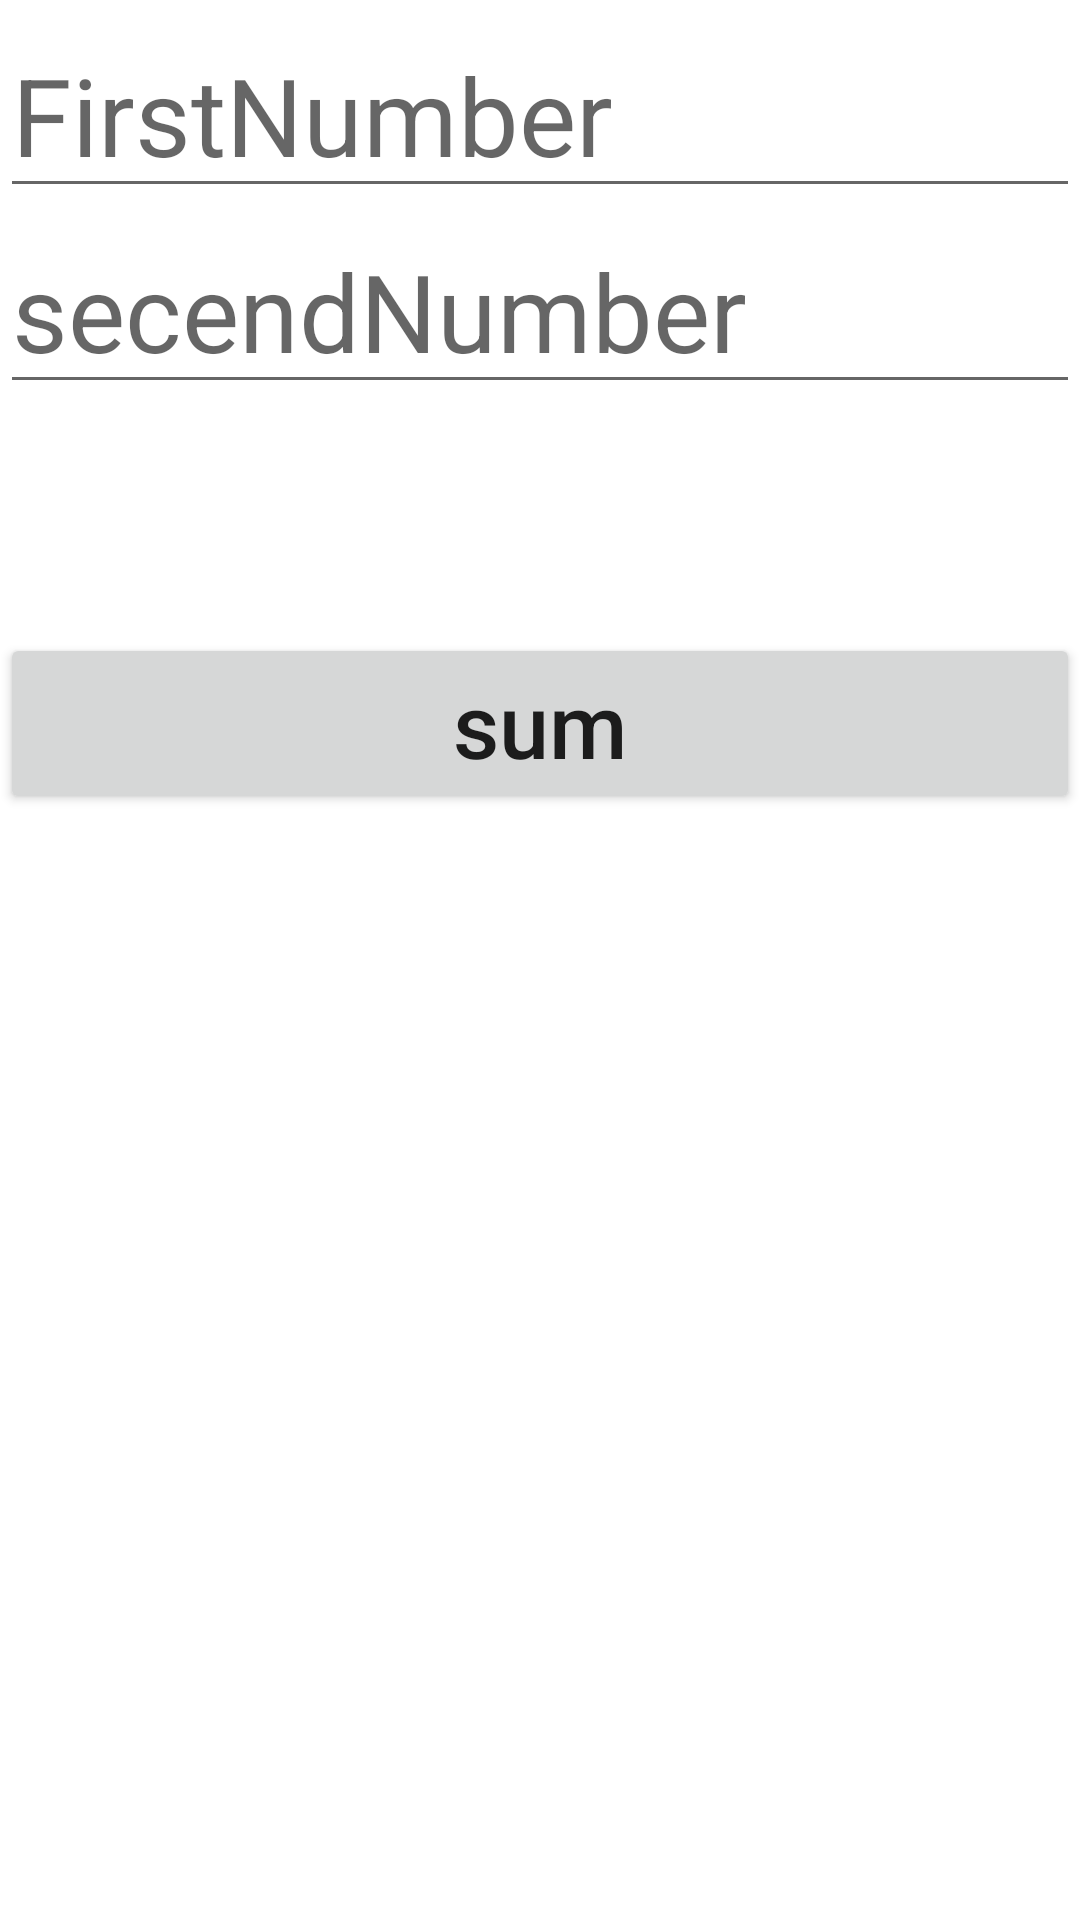

Here is an Android app screen rendered from its layout file. Give the layout XML and the strings, colors and styles it references.
<!-- AndroidManifest.xml: application theme AppTheme -->
<!-- res/layout/activity_calculation.xml -->
<?xml version="1.0" encoding="utf-8"?>
<androidx.constraintlayout.widget.ConstraintLayout xmlns:android="http://schemas.android.com/apk/res/android"
    xmlns:app="http://schemas.android.com/apk/res-auto"
    xmlns:tools="http://schemas.android.com/tools"
    android:layout_width="match_parent"
    android:layout_height="match_parent"
    tools:context=".calculation">

    <Button
        android:id="@+id/calculate_btn"
        android:layout_width="0dp"
        android:layout_height="wrap_content"
        android:layout_marginTop="28dp"
        android:text="sum"
        android:textAllCaps="false"
        android:textSize="30sp"
        app:layout_constraintEnd_toEndOf="parent"
        app:layout_constraintStart_toStartOf="parent"
        app:layout_constraintTop_toBottomOf="@+id/calculate_tv_result" />

    <TextView
        android:id="@+id/calculate_tv_result"
        android:layout_width="0dp"
        android:layout_height="wrap_content"
        android:textSize="36sp"
        app:layout_constraintEnd_toEndOf="parent"
        app:layout_constraintStart_toStartOf="parent"
        app:layout_constraintTop_toBottomOf="@+id/calculate_tv_secendNumber" />

    <EditText
        android:id="@+id/calculate_tv_firstNumber"
        android:layout_width="0dp"
        android:layout_height="wrap_content"
        android:layout_marginTop="4dp"
        android:ems="10"
        android:hint="FirstNumber"
        android:inputType="number"
        android:textSize="36sp"
        app:layout_constraintEnd_toEndOf="parent"
        app:layout_constraintHorizontal_bias="0.0"
        app:layout_constraintStart_toStartOf="parent"
        app:layout_constraintTop_toTopOf="parent" />

    <EditText
        android:id="@+id/calculate_tv_secendNumber"
        android:layout_width="0dp"
        android:layout_height="wrap_content"
        android:ems="10"
        android:hint="secendNumber"
        android:inputType="number"
        android:textSize="36sp"
        app:layout_constraintEnd_toEndOf="parent"
        app:layout_constraintStart_toStartOf="parent"
        app:layout_constraintTop_toBottomOf="@+id/calculate_tv_firstNumber" />
</androidx.constraintlayout.widget.ConstraintLayout>
<!-- resources referenced by this layout -->
<resources>
  <style name="AppTheme" parent="Theme.MaterialComponents.Light">
          
          <item name="colorPrimary">@color/colorPrimary</item>
          <item name="colorPrimaryDark">@color/colorPrimaryDark</item>
          <item name="colorAccent">@color/colorAccent</item>
      </style>
  <!-- not gathered from this repository: default colours our renderer supplied (Android Studio template values) -->
  <color name="colorPrimary">#FF6200EE</color>
  <color name="colorPrimaryDark">#FF3700B3</color>
  <color name="colorAccent">#FF03DAC5</color>
</resources>
